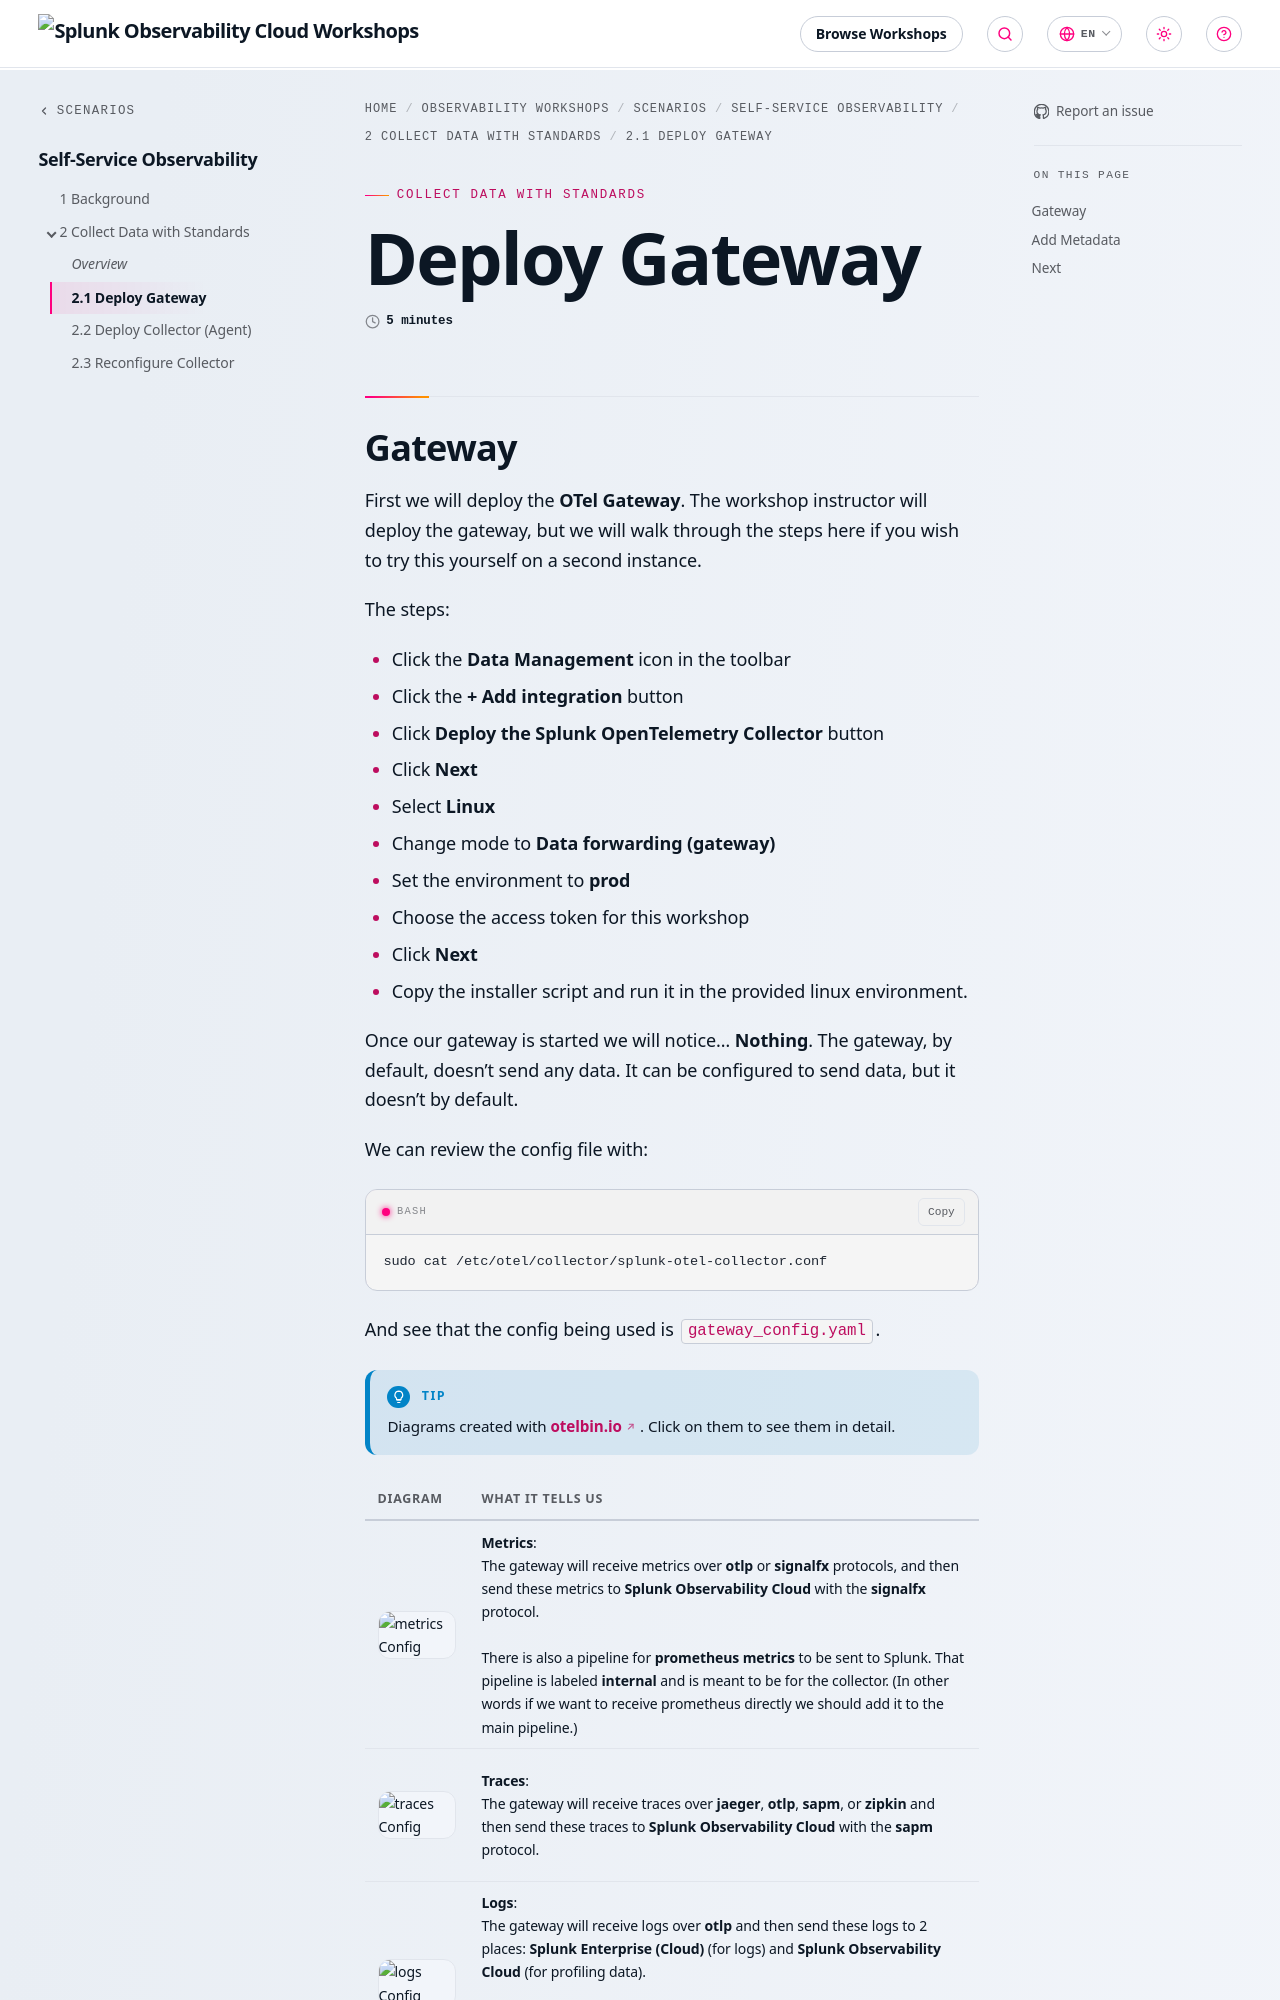

repository: splunk/observability-workshop · page: en/scenarios/self-service-observability/2-collect-with-standards/1-deploy-gateway/index.html · generator: mkdocs

---
title: Deploy Gateway
linkTitle: 2.1 Deploy Gateway
weight: 1
time: 5 minutes
---

## Gateway

First we will deploy the **OTel Gateway**. The workshop instructor will deploy the gateway, but we will walk through the steps here if you wish to try this yourself on a second instance.

The steps:

* Click the **Data Management** icon in the toolbar
* Click the **+ Add integration** button
* Click **Deploy the Splunk OpenTelemetry Collector** button
* Click **Next**
* Select **Linux**
* Change mode to **Data forwarding (gateway)**
* Set the environment to **prod**
* Choose the access token for this workshop
* Click **Next**
* Copy the installer script and run it in the provided linux environment.

Once our gateway is started we will notice... **Nothing**. The gateway, by default, doesn't send any data. It can be configured to send data, but it doesn't by default.

We can review the config file with:

``` bash
sudo cat /etc/otel/collector/splunk-otel-collector.conf
```

And see that the config being used is `gateway_config.yaml`.

{{% notice title="Tip" style="primary"  icon="lightbulb" %}}
Diagrams created with **[otelbin.io](https://www.otelbin.io/)**. Click on them to see them in detail.
{{% /notice %}}
